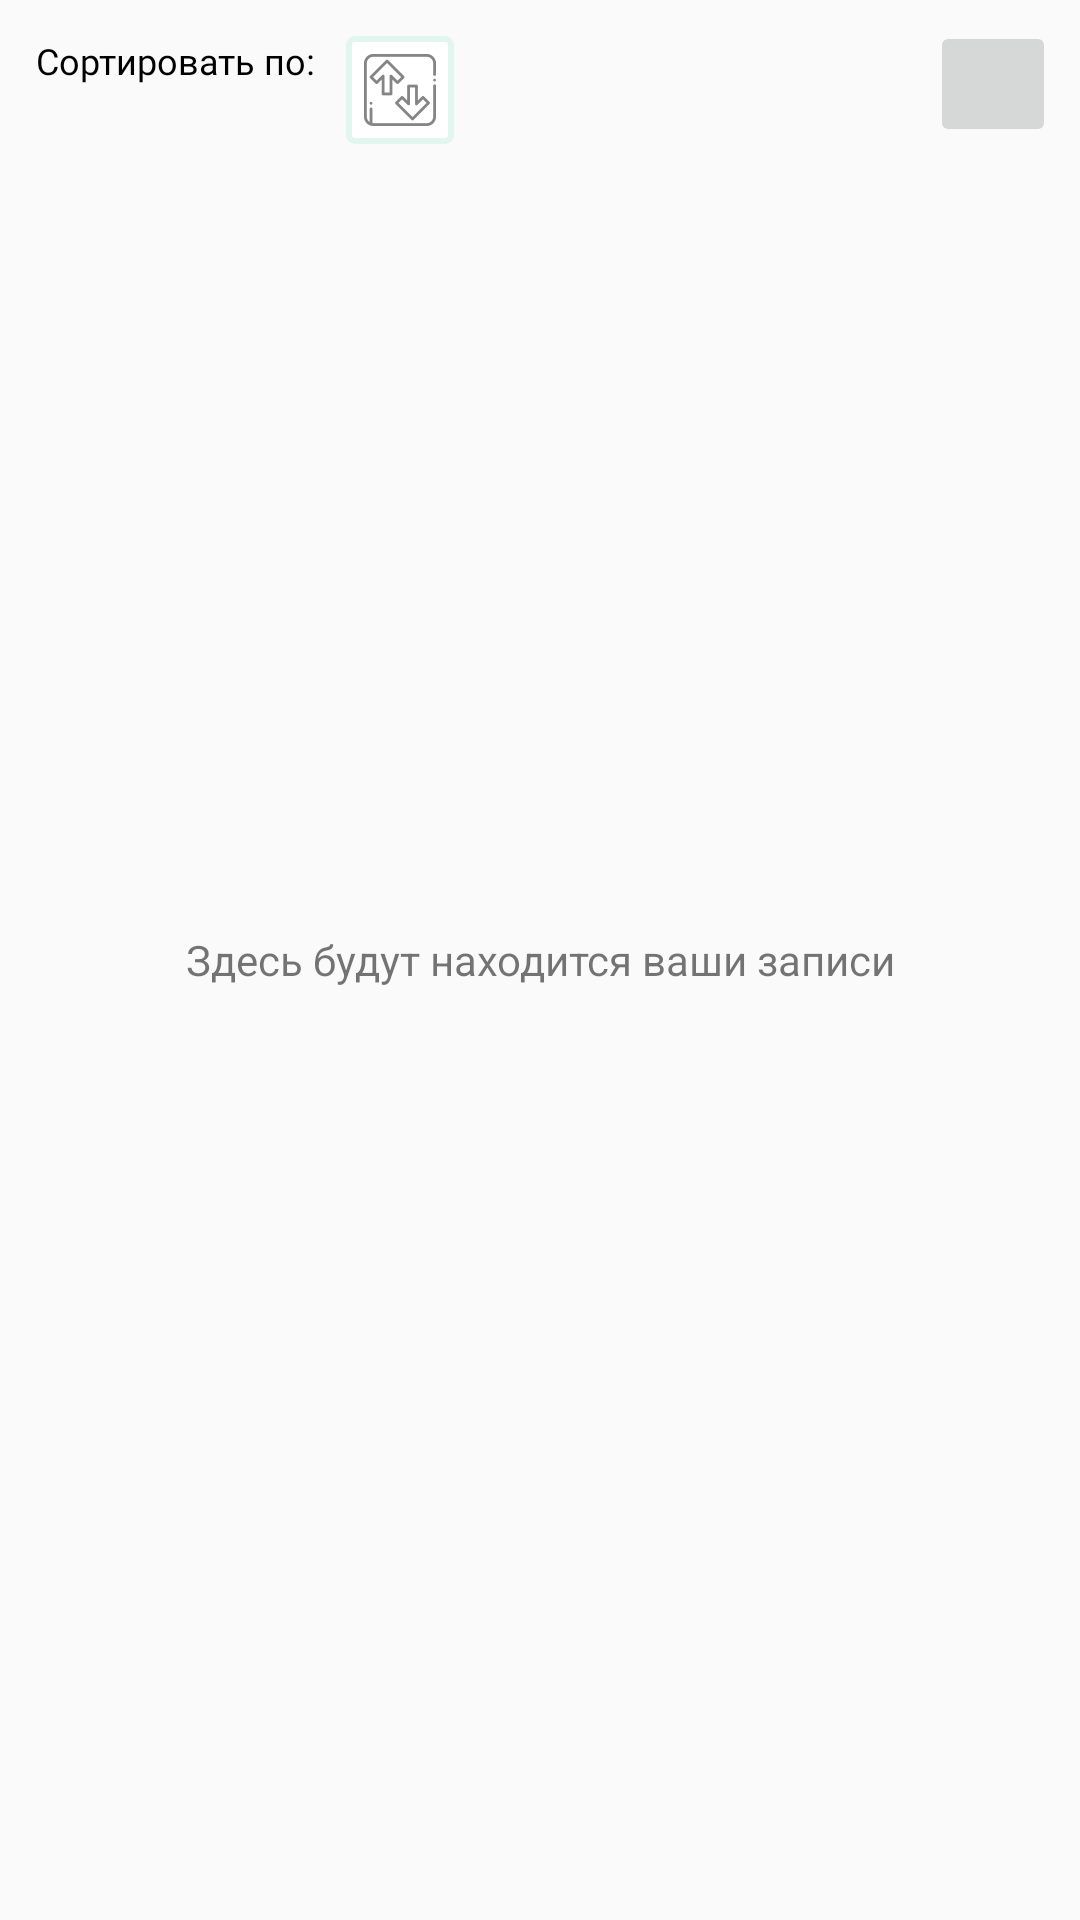

Android layout source for this screen:
<!-- AndroidManifest.xml: application theme AppTheme -->
<!-- res/layout/content_main.xml -->
<?xml version="1.0" encoding="utf-8"?>
<androidx.constraintlayout.widget.ConstraintLayout xmlns:android="http://schemas.android.com/apk/res/android"
    xmlns:app="http://schemas.android.com/apk/res-auto"
    android:id="@+id/frag"
    xmlns:tools="http://schemas.android.com/tools"
    android:layout_width="match_parent"
    android:layout_height="match_parent"
    app:layout_behavior="@string/appbar_scrolling_view_behavior"
    tools:showIn="@layout/app_bar_main">

    <GridLayout
        android:id="@+id/labeled"
        android:layout_width="match_parent"
        android:layout_height="wrap_content"
        android:layout_marginTop="15dp"
        android:layout_marginRight="8dp"
        android:layout_marginLeft="@dimen/itemMarginLeftRight"
        android:orientation="horizontal"
        tools:ignore="MissingConstraints">
            <TextView
                android:id="@+id/text_sort"
                android:layout_width="wrap_content"
                android:layout_height="wrap_content"
                android:layout_marginTop="12dp"
                android:layout_marginRight="10dp"
                android:gravity="center_vertical"
                android:layout_centerInParent="true"
                android:fontFamily="@font/open_sans"
                android:text="@string/sortable"
                android:textColor="#000000"
                android:layout_column="0"
                android:textSize="12sp">
            </TextView>
            <Spinner
                android:id="@+id/spinner"
                style="@style/spinner_style"
                android:layout_width="wrap_content"
                android:layout_height="wrap_content"
                android:layout_gravity="end"
                android:layout_marginTop="12dp"
                android:paddingRight="50dp"
                android:layout_column="1"
                android:textSize="12sp">
            </Spinner>
            <ImageView
                android:id="@+id/cloud_sync"
                android:layout_marginTop="10dp"
                android:layout_gravity="center"
                android:layout_marginLeft="35dp"
                android:layout_width="40dp"
                android:layout_height="40dp"
                android:scaleType="centerCrop" />
            <ImageButton
                android:id="@+id/imageView"
                android:layout_column="3"
                android:layout_gravity="end"
                android:layout_marginTop="7dp"
                android:layout_width="42dp"
                android:layout_height="42dp"
                android:scaleType="centerCrop" />

    </GridLayout>
    <TextView
        android:id="@+id/idIsEmpty"
        android:layout_width="fill_parent"
        android:layout_height="fill_parent"
        android:gravity="center_vertical|center_horizontal"
        android:text="@string/ifEmptyNote"
        android:layout_centerInParent="true"
        tools:ignore="MissingConstraints" />
    <androidx.recyclerview.widget.RecyclerView
        android:id="@+id/recyclerV"
        android:layout_width="match_parent"
        android:layout_height="match_parent"
        android:layout_marginTop="45dp">
    </androidx.recyclerview.widget.RecyclerView>
</androidx.constraintlayout.widget.ConstraintLayout>
<!-- res/layout/app_bar_main.xml (included above) -->
<?xml version="1.0" encoding="utf-8"?>
<androidx.coordinatorlayout.widget.CoordinatorLayout xmlns:android="http://schemas.android.com/apk/res/android"
    xmlns:app="http://schemas.android.com/apk/res-auto"
    xmlns:tools="http://schemas.android.com/tools"
    android:layout_width="match_parent"
    android:layout_height="match_parent"
    tools:context=".activity.MainActivity">
    <com.google.android.material.appbar.AppBarLayout
        android:layout_width="match_parent"
        android:layout_height="wrap_content"
        android:theme="@style/AppTheme.AppBarOverlay">
        <androidx.appcompat.widget.Toolbar
            android:id="@+id/toolbar"
            android:layout_width="match_parent"
            android:layout_height="?attr/actionBarSize"
            android:background="@color/colorTheme"
            app:popupTheme="@style/AppTheme.PopupOverlay" >
        </androidx.appcompat.widget.Toolbar>
    </com.google.android.material.appbar.AppBarLayout>
    <include layout="@layout/content_main" />
    <com.google.android.material.floatingactionbutton.FloatingActionButton
        android:id="@+id/fab"
        android:layout_width="wrap_content"
        android:layout_height="wrap_content"
        android:layout_gravity="bottom|end"
        android:layout_margin="@dimen/fab_margin"
        app:maxImageSize="35dp"
        app:backgroundTint="@color/colorTheme"
        android:src="@android:drawable/ic_input_add"/>
</androidx.coordinatorlayout.widget.CoordinatorLayout>
<!-- resources referenced by this layout -->
<resources>
  <color name="colorTheme">#1B9E76</color>
  <dimen name="fab_margin">16dp</dimen>
  <dimen name="itemMarginLeftRight">12dp</dimen>
  <string name="ifEmptyNote">Здесь будут находится ваши записи</string>
  <string name="sortable">Сортировать по:</string>
  <style name="AppTheme.AppBarOverlay" parent="ThemeOverlay.AppCompat.Dark.ActionBar" />
  <style name="AppTheme.PopupOverlay" parent="ThemeOverlay.AppCompat.Light" />
  <style name="spinner_style">
          <item name="android:background">@xml/spinner_bg</item>
      </style>
  <style name="AppTheme" parent="Theme.AppCompat.Light.DarkActionBar">
          
          <item name="colorPrimary">@color/colorTheme</item>
          <item name="colorPrimaryDark">@color/colorDark</item>
          <item name="colorAccent">@color/colorTheme</item>
      </style>
  <color name="colorDark">#5EB59B</color>
</resources>
